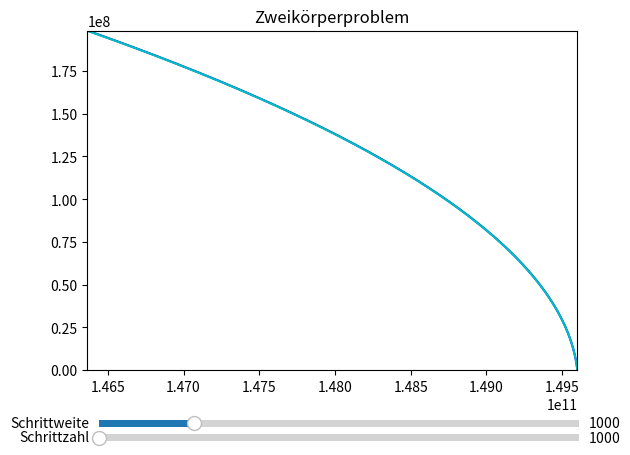

Python code for this plot:

import numpy as np
import matplotlib.pyplot as plt
from matplotlib.widgets import Slider

#%% Two Body Problem

def F_call(u):
    #return F ausgewertet an der Stelle u
    G = 6.6738*(10**(-11)) # Gravitationskonstante
    M = 1.989*(10**30) # Masse Stern
    r = np.linalg.norm(u[0:2])
    a = -G*M/(r**3)
    A = np.array([[0,0,1,0],[0,0,0,1],[a,0,0,0],[0,a,0,0]])
    
    return A@np.array(u)

#%% Explizites Eulerverfahren

def expliciteEuler(u0, tau, nbr_Steps):
    res = []
    u_tk = u0
    
    res.append(u_tk) # Step for tau = 0
    
    for t in range(1, nbr_Steps+1):
        F_tk = F_call(u_tk)
        Ftk = F_tk * tau
        u_tkPlus1 = (u_tk + Ftk)
        
        # Prepare for next step 
        u_tk = u_tkPlus1
        res.append(u_tkPlus1)
          
    return np.array(res)

#%% Runge-Kutta-Verfahren der Stufe 4

def runge_kutta(u0, tau, A, b, nbr_Steps):
    u_tk = u0
    res = []
    res.append(u_tk)
    
    for k in range(1, nbr_Steps):
        f_i = []
        for i in range(4):
            sum = 0
            for j in range(i):
                sum += A[i,j]*f_i[j]
            f_i.append(F_call(u_tk + tau*sum))
        sum = 0
        for i in range(4):
            sum += b[i]*f_i[i]
        u_tkPlus1 = u_tk + tau*sum
        
        res.append(u_tkPlus1)
        
        # Prepare for next step
        u_tk = u_tkPlus1
    return np.array(res)

#%% Visualisation

plt.close('all')

u0 = np.array([1.4960*(10**11),0,-250,200]) 
tau = 1000 #time intervall we choose
nbr_Steps = 2000 #iteration steps

# A und b für Runge-Kutta
A = np.array([[0,0,0,0],[1/2,0,0,0],[0,1/2,0,0],[0,0,1,0]])
b = np.array([1/6,1/3,1/3,1/6])

figure, ax = plt.subplots()
plt.tight_layout(pad=4)

line_expEuler, = plt.plot(expliciteEuler(u0, tau, nbr_Steps)[:,0], expliciteEuler(u0, tau, nbr_Steps)[:,1], 'b', label='explicite Euler')
line_runge_kutta, = plt.plot(runge_kutta(u0, tau, A, b, nbr_Steps)[:,0], runge_kutta(u0, tau, A, b, nbr_Steps)[:,1], 'c', label='Runge-Kutta')

axtau = figure.add_axes([0.15,0.04, 0.75, 0.03])
axsteps = figure.add_axes([0.15,0.01, 0.75, 0.03])

tau_slider = Slider(
    ax = axtau,
    label = 'Schrittweite',
    valmin = 10,
    valmax = 5000,
    valinit = 1000,
    valstep = 10
)

steps_slider = Slider(
    ax = axsteps,
    label = 'Schrittzahl',
    valmin = 1000,
    valmax = 7000,
    valinit = 1000,
    valstep = 500
)

def update(val):
    tau = int(tau_slider.val)
    nbr_Steps = int(steps_slider.val)
    
    ax.clear()
    ax.set_title('Zweikörperproblem')
    
    expEuler_res = expliciteEuler(u0, tau, nbr_Steps)
    runge_kutta_res = runge_kutta(u0, tau, A, b, nbr_Steps)
    
    # set axes limits    
    x_neg = min(np.min(expEuler_res[:,0]), np.min(runge_kutta_res[:,0]))
    x_pos = max(np.max(expEuler_res[:,0]), np.max(runge_kutta_res[:,0]))
    y_neg = min(np.min(expEuler_res[:,1]), np.min(runge_kutta_res[:,1]))
    y_pos = max(np.max(expEuler_res[:,1]), np.max(runge_kutta_res[:,1]))
    
    ax.set_xlim(x_neg - 10, x_pos + 10)
    ax.set_ylim(y_neg - 10, y_pos + 10)
    
    ax.plot(expEuler_res[:,0], expEuler_res[:,1], 'b', label='explicite Euler')
    ax.plot(runge_kutta_res[:,0], runge_kutta_res[:,1], 'c', label='Runge-Kutta')
    figure.canvas.draw_idle()

update(0)
tau_slider.on_changed(update)
steps_slider.on_changed(update)
plt.show()

